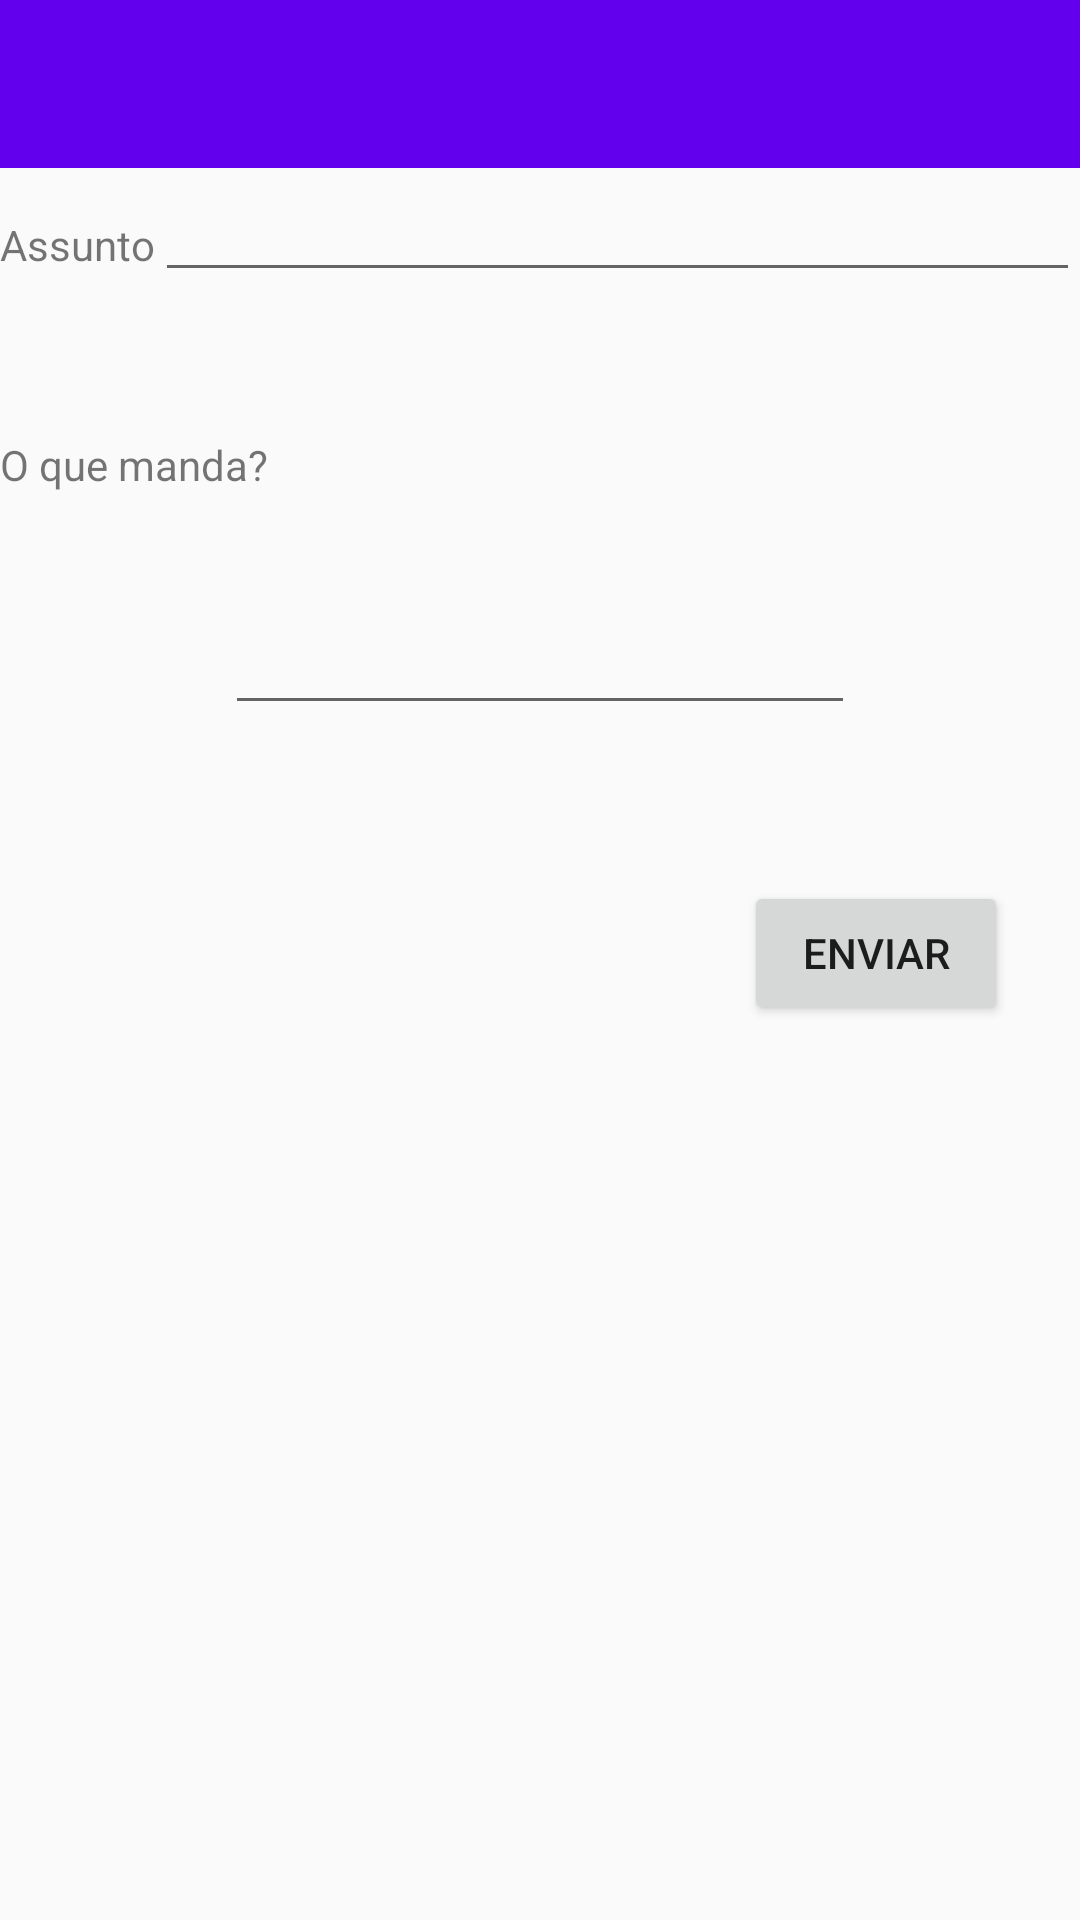

Write the Android layout XML for this screen, with the resource values it uses.
<!-- AndroidManifest.xml: application theme AppTheme -->
<!-- res/layout/fragment_denuncia.xml -->
<?xml version="1.0" encoding="utf-8"?>
<RelativeLayout xmlns:android="http://schemas.android.com/apk/res/android"
    xmlns:tools="http://schemas.android.com/tools"
    android:layout_width="match_parent"
    android:layout_height="match_parent"
    tools:context=".fragments.DenunciaFragment">

    <include
        android:id="@+id/toolbar"
        layout="@layout/include_toolbar"
        />

    <TextView
        android:layout_width="wrap_content"
        android:layout_height="wrap_content"
        android:text="@string/tituloFalar"
        android:id="@+id/textDen"
        android:layout_alignParentLeft="true"
        android:layout_alignParentStart="true"
        android:layout_below="@+id/toolbar"
        android:layout_marginTop="16dp"/>

    <EditText
        android:layout_width="wrap_content"
        android:layout_height="wrap_content"
        android:id="@+id/titulo"
        android:layout_alignParentRight="true"
        android:layout_alignParentEnd="true"
        android:layout_toRightOf="@+id/textDen"
        android:layout_toEndOf="@+id/textDen"
        android:layout_below="@+id/toolbar"/>

    <TextView
        android:layout_width="wrap_content"
        android:layout_height="wrap_content"
        android:text="@string/qFalar"
        android:id="@+id/textView4"
        android:layout_below="@+id/titulo"
        android:layout_alignParentLeft="true"
        android:layout_alignParentStart="true"
        android:layout_marginTop="48dp" />

    <EditText
        android:layout_width="wrap_content"
        android:layout_height="wrap_content"
        android:inputType="textMultiLine"
        android:ems="10"
        android:id="@+id/assunto"
        android:layout_below="@+id/textView4"
        android:layout_centerHorizontal="true"
        android:layout_marginTop="36dp" />

    <Button
        android:layout_width="wrap_content"
        android:layout_height="wrap_content"
        android:text="Enviar"
        android:id="@+id/btenviar"
        android:elevation="0dp"
        android:layout_below="@+id/assunto"
        android:layout_alignParentRight="true"
        android:layout_alignParentEnd="true"
        android:layout_marginRight="24dp"
        android:layout_marginEnd="24dp"
        android:layout_marginTop="52dp" />
</RelativeLayout>
<!-- res/layout/include_toolbar.xml (included above) -->
<?xml version="1.0" encoding="utf-8"?>
<android.support.v7.widget.Toolbar
    android:id="@+id/toolbar"
    xmlns:android="http://schemas.android.com/apk/res/android"
    android:layout_width="match_parent"
    android:layout_height="?attr/actionBarSize"
    android:background="?attr/colorPrimary"
    android:textAlignment="center"
    android:theme="@style/ThemeOverlay.AppCompat.Dark.ActionBar"/>
<!-- resources referenced by this layout -->
<resources>
  <string name="qFalar">O que manda?</string>
  <string name="tituloFalar">Assunto</string>
  <style name="AppTheme" parent="Theme.AppCompat.Light.DarkActionBar">
          <item name="colorPrimary">@color/colorPrimary</item>
          <item name="colorPrimaryDark">@color/colorPrimaryDark</item>
          <item name="colorAccent">@color/colorAccent</item>
          <item name="windowNoTitle">true</item>
          <item name="windowActionBar">false</item>
      </style>
  <!-- not gathered from this repository: default colours our renderer supplied (Android Studio template values) -->
  <color name="colorPrimary">#FF6200EE</color>
  <color name="colorPrimaryDark">#FF3700B3</color>
  <color name="colorAccent">#FF03DAC5</color>
</resources>
